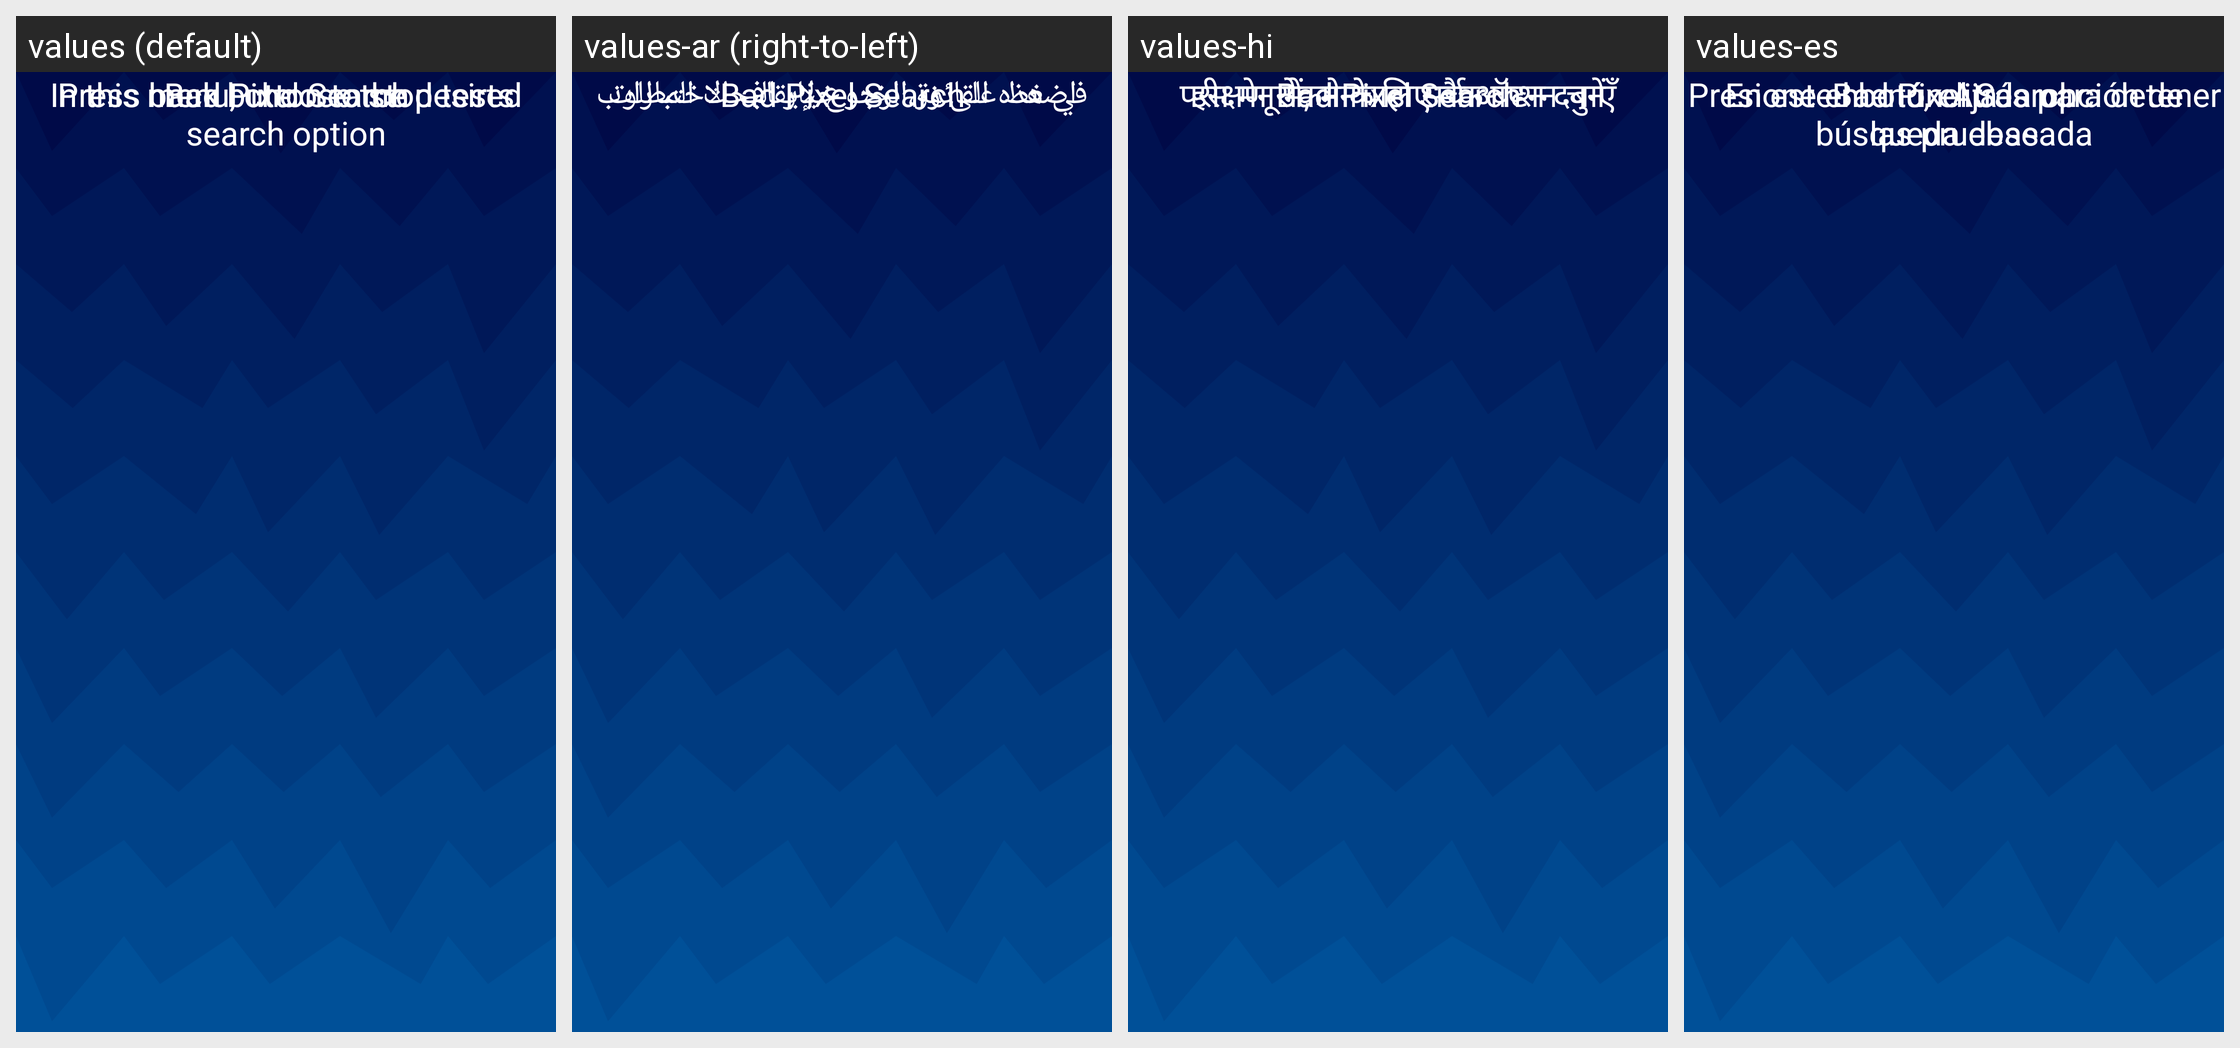

This grid shows one Android layout under several languages. Give, for every string resource on the screen, its name, the default text and each shown locale's text.
Android screen res/layout/menu_fragment.xml rendered under 4 locales, left to right: values (default), values-ar (right-to-left), values-hi, values-es. Device: Nexus 5 (rendered at 1080×1920; each locale shown at half size, 540×960, under a caption strip naming it); theme Theme.BadPixelSearch.
Other locales in the repository, not shown: values-cs-rCZ, values-id, values-it, values-ja, values-ko, values-pt, values-pt-rBR, values-ro, values-ru, values-tr.
Strings drawn on this screen, with the default value and each locale's value (text and hints the layout hard-codes, and strings that could not be matched under every locale, appear in the picture but are not listed):

app_name
  values: Bad Pixel Search
  values-ar: Bad Pixel Search
  values-hi: Bad Pixel Search
  values-es: Bad Pixel Search

choose
  values: In this menu, choose the desired search option
  values-ar: في هذه القائمة، اختر خيار البحث المطلوب
  values-hi: इस मेनू में, मनचाहा सर्च ऑप्शन चुनें
  values-es: En este menú, elija la opción de búsqueda deseada

touch
  values: Press back button to stop tests
  values-ar: اضغط على زر الرجوع لإيقاف الاختبارات
  values-hi: परीक्षण रोकने के लिए बैक बटन दबाएँ
  values-es: Presione el botón Atrás para detener las pruebas
